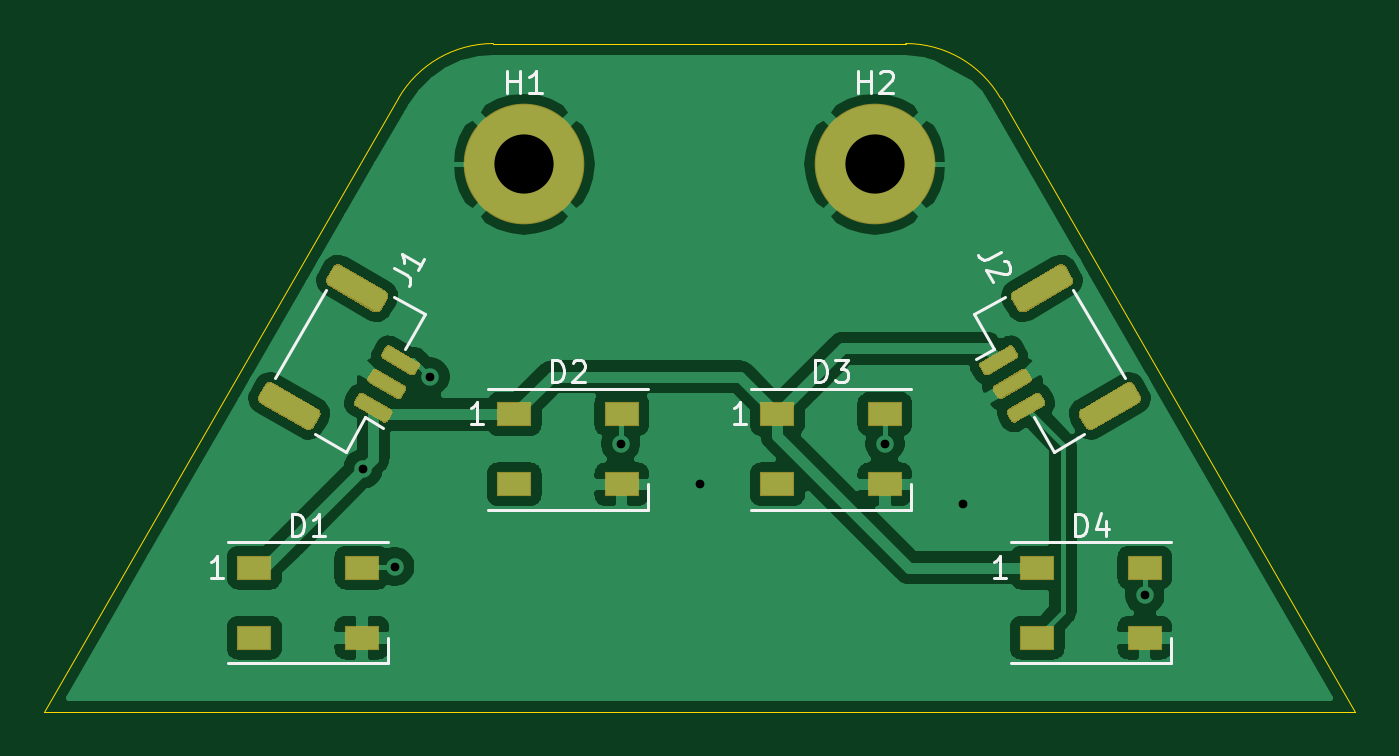
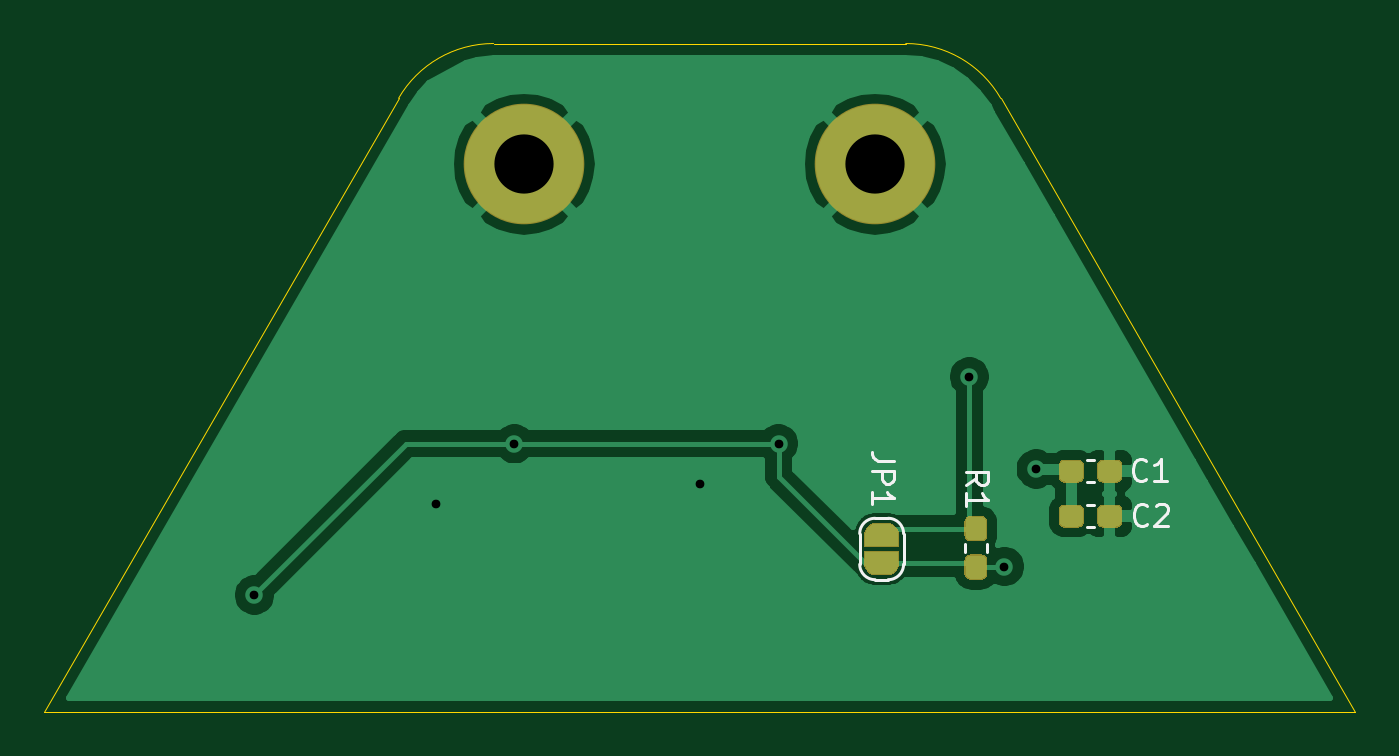
Circuit board: 11 layer files. Board 59.8 x 30.5 mm.
- bottom_copper: LIghtBoard-B_Cu.gbr (31333 bytes)
- bottom_mask: LIghtBoard-B_Mask.gbr (7498 bytes)
- paste: LIghtBoard-B_Paste.gbr (2576 bytes)
- bottom_silk: LIghtBoard-B_SilkS.gbr (3819 bytes)
- outline: LIghtBoard-Edge_Cuts.gbr (903 bytes)
- top_copper: LIghtBoard-F_Cu.gbr (67178 bytes)
- top_mask: LIghtBoard-F_Mask.gbr (4703 bytes)
- paste: LIghtBoard-F_Paste.gbr (4580 bytes)
- top_silk: LIghtBoard-F_SilkS.gbr (6365 bytes)
- drill: LIghtBoard-NPTH.drl (269 bytes)
- drill: LIghtBoard-PTH.drl (449 bytes)

=== bottom_copper: LIghtBoard-B_Cu.gbr (31333 bytes, source omitted) ===
=== bottom_mask: LIghtBoard-B_Mask.gbr (7498 bytes, source omitted) ===
=== paste: LIghtBoard-B_Paste.gbr ===
%TF.GenerationSoftware,KiCad,Pcbnew,(5.1.6)-1*%
%TF.CreationDate,2020-11-09T21:27:46-05:00*%
%TF.ProjectId,LIghtBoard,4c496768-7442-46f6-9172-642e6b696361,rev?*%
%TF.SameCoordinates,Original*%
%TF.FileFunction,Paste,Bot*%
%TF.FilePolarity,Positive*%
%FSLAX46Y46*%
G04 Gerber Fmt 4.6, Leading zero omitted, Abs format (unit mm)*
G04 Created by KiCad (PCBNEW (5.1.6)-1) date 2020-11-09 21:27:46*
%MOMM*%
%LPD*%
G01*
G04 APERTURE LIST*
G04 APERTURE END LIST*
%TO.C,C2*%
G36*
G01*
X113725000Y-100912500D02*
X113725000Y-101387500D01*
G75*
G02*
X113487500Y-101625000I-237500J0D01*
G01*
X112912500Y-101625000D01*
G75*
G02*
X112675000Y-101387500I0J237500D01*
G01*
X112675000Y-100912500D01*
G75*
G02*
X112912500Y-100675000I237500J0D01*
G01*
X113487500Y-100675000D01*
G75*
G02*
X113725000Y-100912500I0J-237500D01*
G01*
G37*
G36*
G01*
X115475000Y-100912500D02*
X115475000Y-101387500D01*
G75*
G02*
X115237500Y-101625000I-237500J0D01*
G01*
X114662500Y-101625000D01*
G75*
G02*
X114425000Y-101387500I0J237500D01*
G01*
X114425000Y-100912500D01*
G75*
G02*
X114662500Y-100675000I237500J0D01*
G01*
X115237500Y-100675000D01*
G75*
G02*
X115475000Y-100912500I0J-237500D01*
G01*
G37*
%TD*%
%TO.C,R1*%
G36*
G01*
X119062500Y-102950000D02*
X119537500Y-102950000D01*
G75*
G02*
X119775000Y-103187500I0J-237500D01*
G01*
X119775000Y-103762500D01*
G75*
G02*
X119537500Y-104000000I-237500J0D01*
G01*
X119062500Y-104000000D01*
G75*
G02*
X118825000Y-103762500I0J237500D01*
G01*
X118825000Y-103187500D01*
G75*
G02*
X119062500Y-102950000I237500J0D01*
G01*
G37*
G36*
G01*
X119062500Y-101200000D02*
X119537500Y-101200000D01*
G75*
G02*
X119775000Y-101437500I0J-237500D01*
G01*
X119775000Y-102012500D01*
G75*
G02*
X119537500Y-102250000I-237500J0D01*
G01*
X119062500Y-102250000D01*
G75*
G02*
X118825000Y-102012500I0J237500D01*
G01*
X118825000Y-101437500D01*
G75*
G02*
X119062500Y-101200000I237500J0D01*
G01*
G37*
%TD*%
%TO.C,C1*%
G36*
G01*
X113725000Y-98862500D02*
X113725000Y-99337500D01*
G75*
G02*
X113487500Y-99575000I-237500J0D01*
G01*
X112912500Y-99575000D01*
G75*
G02*
X112675000Y-99337500I0J237500D01*
G01*
X112675000Y-98862500D01*
G75*
G02*
X112912500Y-98625000I237500J0D01*
G01*
X113487500Y-98625000D01*
G75*
G02*
X113725000Y-98862500I0J-237500D01*
G01*
G37*
G36*
G01*
X115475000Y-98862500D02*
X115475000Y-99337500D01*
G75*
G02*
X115237500Y-99575000I-237500J0D01*
G01*
X114662500Y-99575000D01*
G75*
G02*
X114425000Y-99337500I0J237500D01*
G01*
X114425000Y-98862500D01*
G75*
G02*
X114662500Y-98625000I237500J0D01*
G01*
X115237500Y-98625000D01*
G75*
G02*
X115475000Y-98862500I0J-237500D01*
G01*
G37*
%TD*%
M02*

=== bottom_silk: LIghtBoard-B_SilkS.gbr ===
%TF.GenerationSoftware,KiCad,Pcbnew,(5.1.6)-1*%
%TF.CreationDate,2020-11-09T21:27:46-05:00*%
%TF.ProjectId,LIghtBoard,4c496768-7442-46f6-9172-642e6b696361,rev?*%
%TF.SameCoordinates,Original*%
%TF.FileFunction,Legend,Bot*%
%TF.FilePolarity,Positive*%
%FSLAX46Y46*%
G04 Gerber Fmt 4.6, Leading zero omitted, Abs format (unit mm)*
G04 Created by KiCad (PCBNEW (5.1.6)-1) date 2020-11-09 21:27:46*
%MOMM*%
%LPD*%
G01*
G04 APERTURE LIST*
%ADD10C,0.120000*%
%ADD11C,0.150000*%
G04 APERTURE END LIST*
D10*
%TO.C,C2*%
X114246267Y-101660000D02*
X113903733Y-101660000D01*
X114246267Y-100640000D02*
X113903733Y-100640000D01*
%TO.C,R1*%
X119810000Y-102428733D02*
X119810000Y-102771267D01*
X118790000Y-102428733D02*
X118790000Y-102771267D01*
%TO.C,JP1*%
X124600000Y-103350000D02*
X124600000Y-101950000D01*
X123900000Y-101250000D02*
X123300000Y-101250000D01*
X122600000Y-101950000D02*
X122600000Y-103350000D01*
X123300000Y-104050000D02*
X123900000Y-104050000D01*
X123900000Y-104050000D02*
G75*
G03*
X124600000Y-103350000I0J700000D01*
G01*
X122600000Y-103350000D02*
G75*
G03*
X123300000Y-104050000I700000J0D01*
G01*
X123300000Y-101250000D02*
G75*
G03*
X122600000Y-101950000I0J-700000D01*
G01*
X124600000Y-101950000D02*
G75*
G03*
X123900000Y-101250000I-700000J0D01*
G01*
%TO.C,C1*%
X114246267Y-99610000D02*
X113903733Y-99610000D01*
X114246267Y-98590000D02*
X113903733Y-98590000D01*
%TO.C,C2*%
D11*
X111491666Y-101507142D02*
X111539285Y-101554761D01*
X111682142Y-101602380D01*
X111777380Y-101602380D01*
X111920238Y-101554761D01*
X112015476Y-101459523D01*
X112063095Y-101364285D01*
X112110714Y-101173809D01*
X112110714Y-101030952D01*
X112063095Y-100840476D01*
X112015476Y-100745238D01*
X111920238Y-100650000D01*
X111777380Y-100602380D01*
X111682142Y-100602380D01*
X111539285Y-100650000D01*
X111491666Y-100697619D01*
X111110714Y-100697619D02*
X111063095Y-100650000D01*
X110967857Y-100602380D01*
X110729761Y-100602380D01*
X110634523Y-100650000D01*
X110586904Y-100697619D01*
X110539285Y-100792857D01*
X110539285Y-100888095D01*
X110586904Y-101030952D01*
X111158333Y-101602380D01*
X110539285Y-101602380D01*
%TO.C,R1*%
X119752380Y-99733333D02*
X119276190Y-99400000D01*
X119752380Y-99161904D02*
X118752380Y-99161904D01*
X118752380Y-99542857D01*
X118800000Y-99638095D01*
X118847619Y-99685714D01*
X118942857Y-99733333D01*
X119085714Y-99733333D01*
X119180952Y-99685714D01*
X119228571Y-99638095D01*
X119276190Y-99542857D01*
X119276190Y-99161904D01*
X119752380Y-100685714D02*
X119752380Y-100114285D01*
X119752380Y-100400000D02*
X118752380Y-100400000D01*
X118895238Y-100304761D01*
X118990476Y-100209523D01*
X119038095Y-100114285D01*
%TO.C,JP1*%
X123052380Y-98616666D02*
X123766666Y-98616666D01*
X123909523Y-98569047D01*
X124004761Y-98473809D01*
X124052380Y-98330952D01*
X124052380Y-98235714D01*
X124052380Y-99092857D02*
X123052380Y-99092857D01*
X123052380Y-99473809D01*
X123100000Y-99569047D01*
X123147619Y-99616666D01*
X123242857Y-99664285D01*
X123385714Y-99664285D01*
X123480952Y-99616666D01*
X123528571Y-99569047D01*
X123576190Y-99473809D01*
X123576190Y-99092857D01*
X124052380Y-100616666D02*
X124052380Y-100045238D01*
X124052380Y-100330952D02*
X123052380Y-100330952D01*
X123195238Y-100235714D01*
X123290476Y-100140476D01*
X123338095Y-100045238D01*
%TO.C,C1*%
X111541666Y-99457142D02*
X111589285Y-99504761D01*
X111732142Y-99552380D01*
X111827380Y-99552380D01*
X111970238Y-99504761D01*
X112065476Y-99409523D01*
X112113095Y-99314285D01*
X112160714Y-99123809D01*
X112160714Y-98980952D01*
X112113095Y-98790476D01*
X112065476Y-98695238D01*
X111970238Y-98600000D01*
X111827380Y-98552380D01*
X111732142Y-98552380D01*
X111589285Y-98600000D01*
X111541666Y-98647619D01*
X110589285Y-99552380D02*
X111160714Y-99552380D01*
X110875000Y-99552380D02*
X110875000Y-98552380D01*
X110970238Y-98695238D01*
X111065476Y-98790476D01*
X111160714Y-98838095D01*
%TD*%
M02*

=== outline: LIghtBoard-Edge_Cuts.gbr ===
%TF.GenerationSoftware,KiCad,Pcbnew,(5.1.6)-1*%
%TF.CreationDate,2020-11-09T21:27:46-05:00*%
%TF.ProjectId,LIghtBoard,4c496768-7442-46f6-9172-642e6b696361,rev?*%
%TF.SameCoordinates,Original*%
%TF.FileFunction,Profile,NP*%
%FSLAX46Y46*%
G04 Gerber Fmt 4.6, Leading zero omitted, Abs format (unit mm)*
G04 Created by KiCad (PCBNEW (5.1.6)-1) date 2020-11-09 21:27:46*
%MOMM*%
%LPD*%
G01*
G04 APERTURE LIST*
%TA.AperFunction,Profile*%
%ADD10C,0.050000*%
%TD*%
G04 APERTURE END LIST*
D10*
X161800000Y-110100000D02*
X102000000Y-110100000D01*
X145628534Y-82097246D02*
X161800000Y-110100000D01*
X118170472Y-82098962D02*
X102000000Y-110100000D01*
X118170472Y-82098962D02*
G75*
G02*
X122500000Y-79600000I4329528J-2501038D01*
G01*
X141300000Y-79600002D02*
G75*
G02*
X145628534Y-82097246I0J-4999998D01*
G01*
X131900000Y-79600000D02*
X141300000Y-79600000D01*
X131900000Y-79600000D02*
X122500000Y-79600000D01*
M02*

=== top_copper: LIghtBoard-F_Cu.gbr (67178 bytes, source omitted) ===
=== top_mask: LIghtBoard-F_Mask.gbr ===
%TF.GenerationSoftware,KiCad,Pcbnew,(5.1.6)-1*%
%TF.CreationDate,2020-11-09T21:27:46-05:00*%
%TF.ProjectId,LIghtBoard,4c496768-7442-46f6-9172-642e6b696361,rev?*%
%TF.SameCoordinates,Original*%
%TF.FileFunction,Soldermask,Top*%
%TF.FilePolarity,Negative*%
%FSLAX46Y46*%
G04 Gerber Fmt 4.6, Leading zero omitted, Abs format (unit mm)*
G04 Created by KiCad (PCBNEW (5.1.6)-1) date 2020-11-09 21:27:46*
%MOMM*%
%LPD*%
G01*
G04 APERTURE LIST*
%ADD10C,5.500000*%
%ADD11R,1.600000X1.100000*%
G04 APERTURE END LIST*
D10*
%TO.C,H1*%
X123900000Y-85100000D03*
%TD*%
D11*
%TO.C,D4*%
X152200000Y-106700000D03*
X152200000Y-103500000D03*
X147300000Y-106700000D03*
X147300000Y-103500000D03*
%TD*%
%TO.C,D3*%
X140350000Y-99700000D03*
X140350000Y-96500000D03*
X135450000Y-99700000D03*
X135450000Y-96500000D03*
%TD*%
%TO.C,D2*%
X128350000Y-99700000D03*
X128350000Y-96500000D03*
X123450000Y-99700000D03*
X123450000Y-96500000D03*
%TD*%
%TO.C,J2*%
G36*
G01*
X149319856Y-96245865D02*
X151355016Y-95070865D01*
G75*
G02*
X151730673Y-95171522I137500J-238157D01*
G01*
X152005673Y-95647836D01*
G75*
G02*
X151905016Y-96023493I-238157J-137500D01*
G01*
X149869856Y-97198493D01*
G75*
G02*
X149494199Y-97097836I-137500J238157D01*
G01*
X149219199Y-96621522D01*
G75*
G02*
X149319856Y-96245865I238157J137500D01*
G01*
G37*
G36*
G01*
X146219856Y-90876507D02*
X148255016Y-89701507D01*
G75*
G02*
X148630673Y-89802164I137500J-238157D01*
G01*
X148905673Y-90278478D01*
G75*
G02*
X148805016Y-90654135I-238157J-137500D01*
G01*
X146769856Y-91829135D01*
G75*
G02*
X146394199Y-91728478I-137500J238157D01*
G01*
X146119199Y-91252164D01*
G75*
G02*
X146219856Y-90876507I238157J137500D01*
G01*
G37*
G36*
G01*
X145983382Y-96266923D02*
X147239118Y-95541924D01*
G75*
G02*
X147478172Y-95605978I87500J-151554D01*
G01*
X147653172Y-95909086D01*
G75*
G02*
X147589118Y-96148140I-151554J-87500D01*
G01*
X146333382Y-96873140D01*
G75*
G02*
X146094328Y-96809086I-87500J151554D01*
G01*
X145919328Y-96505978D01*
G75*
G02*
X145983382Y-96266924I151554J87500D01*
G01*
G37*
G36*
G01*
X145358382Y-95184391D02*
X146614118Y-94459392D01*
G75*
G02*
X146853172Y-94523446I87500J-151554D01*
G01*
X147028172Y-94826554D01*
G75*
G02*
X146964118Y-95065608I-151554J-87500D01*
G01*
X145708382Y-95790608D01*
G75*
G02*
X145469328Y-95726554I-87500J151554D01*
G01*
X145294328Y-95423446D01*
G75*
G02*
X145358382Y-95184392I151554J87500D01*
G01*
G37*
G36*
G01*
X144733382Y-94101859D02*
X145989118Y-93376860D01*
G75*
G02*
X146228172Y-93440914I87500J-151554D01*
G01*
X146403172Y-93744022D01*
G75*
G02*
X146339118Y-93983076I-151554J-87500D01*
G01*
X145083382Y-94708076D01*
G75*
G02*
X144844328Y-94644022I-87500J151554D01*
G01*
X144669328Y-94340914D01*
G75*
G02*
X144733382Y-94101860I151554J87500D01*
G01*
G37*
%TD*%
%TO.C,J1*%
G36*
G01*
X117030144Y-91829135D02*
X114994984Y-90654135D01*
G75*
G02*
X114894327Y-90278478I137500J238157D01*
G01*
X115169327Y-89802164D01*
G75*
G02*
X115544984Y-89701507I238157J-137500D01*
G01*
X117580144Y-90876507D01*
G75*
G02*
X117680801Y-91252164I-137500J-238157D01*
G01*
X117405801Y-91728478D01*
G75*
G02*
X117030144Y-91829135I-238157J137500D01*
G01*
G37*
G36*
G01*
X113930144Y-97198493D02*
X111894984Y-96023493D01*
G75*
G02*
X111794327Y-95647836I137500J238157D01*
G01*
X112069327Y-95171522D01*
G75*
G02*
X112444984Y-95070865I238157J-137500D01*
G01*
X114480144Y-96245865D01*
G75*
G02*
X114580801Y-96621522I-137500J-238157D01*
G01*
X114305801Y-97097836D01*
G75*
G02*
X113930144Y-97198493I-238157J137500D01*
G01*
G37*
G36*
G01*
X118716618Y-94708077D02*
X117460882Y-93983076D01*
G75*
G02*
X117396828Y-93744022I87500J151554D01*
G01*
X117571828Y-93440914D01*
G75*
G02*
X117810882Y-93376860I151554J-87500D01*
G01*
X119066618Y-94101860D01*
G75*
G02*
X119130672Y-94340914I-87500J-151554D01*
G01*
X118955672Y-94644022D01*
G75*
G02*
X118716618Y-94708076I-151554J87500D01*
G01*
G37*
G36*
G01*
X118091618Y-95790609D02*
X116835882Y-95065608D01*
G75*
G02*
X116771828Y-94826554I87500J151554D01*
G01*
X116946828Y-94523446D01*
G75*
G02*
X117185882Y-94459392I151554J-87500D01*
G01*
X118441618Y-95184392D01*
G75*
G02*
X118505672Y-95423446I-87500J-151554D01*
G01*
X118330672Y-95726554D01*
G75*
G02*
X118091618Y-95790608I-151554J87500D01*
G01*
G37*
G36*
G01*
X117466618Y-96873141D02*
X116210882Y-96148140D01*
G75*
G02*
X116146828Y-95909086I87500J151554D01*
G01*
X116321828Y-95605978D01*
G75*
G02*
X116560882Y-95541924I151554J-87500D01*
G01*
X117816618Y-96266924D01*
G75*
G02*
X117880672Y-96505978I-87500J-151554D01*
G01*
X117705672Y-96809086D01*
G75*
G02*
X117466618Y-96873140I-151554J87500D01*
G01*
G37*
%TD*%
D10*
%TO.C,H2*%
X139900000Y-85100000D03*
%TD*%
D11*
%TO.C,D1*%
X111600000Y-103500000D03*
X111600000Y-106700000D03*
X116500000Y-103500000D03*
X116500000Y-106700000D03*
%TD*%
M02*

=== paste: LIghtBoard-F_Paste.gbr ===
%TF.GenerationSoftware,KiCad,Pcbnew,(5.1.6)-1*%
%TF.CreationDate,2020-11-09T21:27:46-05:00*%
%TF.ProjectId,LIghtBoard,4c496768-7442-46f6-9172-642e6b696361,rev?*%
%TF.SameCoordinates,Original*%
%TF.FileFunction,Paste,Top*%
%TF.FilePolarity,Positive*%
%FSLAX46Y46*%
G04 Gerber Fmt 4.6, Leading zero omitted, Abs format (unit mm)*
G04 Created by KiCad (PCBNEW (5.1.6)-1) date 2020-11-09 21:27:46*
%MOMM*%
%LPD*%
G01*
G04 APERTURE LIST*
%ADD10R,1.500000X1.000000*%
G04 APERTURE END LIST*
D10*
%TO.C,D4*%
X152200000Y-106700000D03*
X152200000Y-103500000D03*
X147300000Y-106700000D03*
X147300000Y-103500000D03*
%TD*%
%TO.C,D3*%
X140350000Y-99700000D03*
X140350000Y-96500000D03*
X135450000Y-99700000D03*
X135450000Y-96500000D03*
%TD*%
%TO.C,D2*%
X128350000Y-99700000D03*
X128350000Y-96500000D03*
X123450000Y-99700000D03*
X123450000Y-96500000D03*
%TD*%
%TO.C,J2*%
G36*
G01*
X149366507Y-96276666D02*
X151358365Y-95126667D01*
G75*
G02*
X151699871Y-95218173I125000J-216506D01*
G01*
X151949871Y-95651185D01*
G75*
G02*
X151858365Y-95992691I-216506J-125000D01*
G01*
X149866507Y-97142691D01*
G75*
G02*
X149525001Y-97051185I-125000J216506D01*
G01*
X149275001Y-96618173D01*
G75*
G02*
X149366507Y-96276667I216506J125000D01*
G01*
G37*
G36*
G01*
X146266507Y-90907308D02*
X148258365Y-89757309D01*
G75*
G02*
X148599871Y-89848815I125000J-216506D01*
G01*
X148849871Y-90281827D01*
G75*
G02*
X148758365Y-90623333I-216506J-125000D01*
G01*
X146766507Y-91773333D01*
G75*
G02*
X146425001Y-91681827I-125000J216506D01*
G01*
X146175001Y-91248815D01*
G75*
G02*
X146266507Y-90907309I216506J125000D01*
G01*
G37*
G36*
G01*
X146030032Y-96297724D02*
X147242468Y-95597724D01*
G75*
G02*
X147447372Y-95652628I75000J-129904D01*
G01*
X147597372Y-95912436D01*
G75*
G02*
X147542468Y-96117340I-129904J-75000D01*
G01*
X146330032Y-96817340D01*
G75*
G02*
X146125128Y-96762436I-75000J129904D01*
G01*
X145975128Y-96502628D01*
G75*
G02*
X146030032Y-96297724I129904J75000D01*
G01*
G37*
G36*
G01*
X145405032Y-95215192D02*
X146617468Y-94515192D01*
G75*
G02*
X146822372Y-94570096I75000J-129904D01*
G01*
X146972372Y-94829904D01*
G75*
G02*
X146917468Y-95034808I-129904J-75000D01*
G01*
X145705032Y-95734808D01*
G75*
G02*
X145500128Y-95679904I-75000J129904D01*
G01*
X145350128Y-95420096D01*
G75*
G02*
X145405032Y-95215192I129904J75000D01*
G01*
G37*
G36*
G01*
X144780032Y-94132660D02*
X145992468Y-93432660D01*
G75*
G02*
X146197372Y-93487564I75000J-129904D01*
G01*
X146347372Y-93747372D01*
G75*
G02*
X146292468Y-93952276I-129904J-75000D01*
G01*
X145080032Y-94652276D01*
G75*
G02*
X144875128Y-94597372I-75000J129904D01*
G01*
X144725128Y-94337564D01*
G75*
G02*
X144780032Y-94132660I129904J75000D01*
G01*
G37*
%TD*%
%TO.C,J1*%
G36*
G01*
X117033493Y-91773334D02*
X115041635Y-90623333D01*
G75*
G02*
X114950129Y-90281827I125000J216506D01*
G01*
X115200129Y-89848815D01*
G75*
G02*
X115541635Y-89757309I216506J-125000D01*
G01*
X117533493Y-90907309D01*
G75*
G02*
X117624999Y-91248815I-125000J-216506D01*
G01*
X117374999Y-91681827D01*
G75*
G02*
X117033493Y-91773333I-216506J125000D01*
G01*
G37*
G36*
G01*
X113933493Y-97142692D02*
X111941635Y-95992691D01*
G75*
G02*
X111850129Y-95651185I125000J216506D01*
G01*
X112100129Y-95218173D01*
G75*
G02*
X112441635Y-95126667I216506J-125000D01*
G01*
X114433493Y-96276667D01*
G75*
G02*
X114524999Y-96618173I-125000J-216506D01*
G01*
X114274999Y-97051185D01*
G75*
G02*
X113933493Y-97142691I-216506J125000D01*
G01*
G37*
G36*
G01*
X118719968Y-94652276D02*
X117507532Y-93952276D01*
G75*
G02*
X117452628Y-93747372I75000J129904D01*
G01*
X117602628Y-93487564D01*
G75*
G02*
X117807532Y-93432660I129904J-75000D01*
G01*
X119019968Y-94132660D01*
G75*
G02*
X119074872Y-94337564I-75000J-129904D01*
G01*
X118924872Y-94597372D01*
G75*
G02*
X118719968Y-94652276I-129904J75000D01*
G01*
G37*
G36*
G01*
X118094968Y-95734808D02*
X116882532Y-95034808D01*
G75*
G02*
X116827628Y-94829904I75000J129904D01*
G01*
X116977628Y-94570096D01*
G75*
G02*
X117182532Y-94515192I129904J-75000D01*
G01*
X118394968Y-95215192D01*
G75*
G02*
X118449872Y-95420096I-75000J-129904D01*
G01*
X118299872Y-95679904D01*
G75*
G02*
X118094968Y-95734808I-129904J75000D01*
G01*
G37*
G36*
G01*
X117469968Y-96817340D02*
X116257532Y-96117340D01*
G75*
G02*
X116202628Y-95912436I75000J129904D01*
G01*
X116352628Y-95652628D01*
G75*
G02*
X116557532Y-95597724I129904J-75000D01*
G01*
X117769968Y-96297724D01*
G75*
G02*
X117824872Y-96502628I-75000J-129904D01*
G01*
X117674872Y-96762436D01*
G75*
G02*
X117469968Y-96817340I-129904J75000D01*
G01*
G37*
%TD*%
%TO.C,D1*%
X111600000Y-103500000D03*
X111600000Y-106700000D03*
X116500000Y-103500000D03*
X116500000Y-106700000D03*
%TD*%
M02*

=== top_silk: LIghtBoard-F_SilkS.gbr ===
%TF.GenerationSoftware,KiCad,Pcbnew,(5.1.6)-1*%
%TF.CreationDate,2020-11-09T21:27:46-05:00*%
%TF.ProjectId,LIghtBoard,4c496768-7442-46f6-9172-642e6b696361,rev?*%
%TF.SameCoordinates,Original*%
%TF.FileFunction,Legend,Top*%
%TF.FilePolarity,Positive*%
%FSLAX46Y46*%
G04 Gerber Fmt 4.6, Leading zero omitted, Abs format (unit mm)*
G04 Created by KiCad (PCBNEW (5.1.6)-1) date 2020-11-09 21:27:46*
%MOMM*%
%LPD*%
G01*
G04 APERTURE LIST*
%ADD10C,0.120000*%
%ADD11C,0.150000*%
G04 APERTURE END LIST*
D10*
%TO.C,D4*%
X146100000Y-102350000D02*
X153400000Y-102350000D01*
X146100000Y-107850000D02*
X153400000Y-107850000D01*
X153400000Y-107850000D02*
X153400000Y-106700000D01*
%TO.C,D3*%
X134250000Y-95350000D02*
X141550000Y-95350000D01*
X134250000Y-100850000D02*
X141550000Y-100850000D01*
X141550000Y-100850000D02*
X141550000Y-99700000D01*
%TO.C,D2*%
X122250000Y-95350000D02*
X129550000Y-95350000D01*
X122250000Y-100850000D02*
X129550000Y-100850000D01*
X129550000Y-100850000D02*
X129550000Y-99700000D01*
%TO.C,J2*%
X148940326Y-90818501D02*
X151280326Y-94871499D01*
X148044193Y-98206352D02*
X147144193Y-96647506D01*
X149429833Y-97406352D02*
X148044193Y-98206352D01*
X145334193Y-93512494D02*
X144520129Y-93982494D01*
X144434193Y-91953648D02*
X145334193Y-93512494D01*
X145819833Y-91153648D02*
X144434193Y-91953648D01*
%TO.C,J1*%
X112519674Y-94871499D02*
X114859674Y-90818501D01*
X119365807Y-91953648D02*
X118465807Y-93512494D01*
X117980167Y-91153648D02*
X119365807Y-91953648D01*
X116655807Y-96647506D02*
X117469871Y-97117506D01*
X115755807Y-98206352D02*
X116655807Y-96647506D01*
X114370167Y-97406352D02*
X115755807Y-98206352D01*
%TO.C,D1*%
X117700000Y-107850000D02*
X117700000Y-106700000D01*
X110400000Y-107850000D02*
X117700000Y-107850000D01*
X110400000Y-102350000D02*
X117700000Y-102350000D01*
%TO.C,H1*%
D11*
X123138095Y-81852380D02*
X123138095Y-80852380D01*
X123138095Y-81328571D02*
X123709523Y-81328571D01*
X123709523Y-81852380D02*
X123709523Y-80852380D01*
X124709523Y-81852380D02*
X124138095Y-81852380D01*
X124423809Y-81852380D02*
X124423809Y-80852380D01*
X124328571Y-80995238D01*
X124233333Y-81090476D01*
X124138095Y-81138095D01*
%TO.C,D4*%
X149011904Y-102052380D02*
X149011904Y-101052380D01*
X149250000Y-101052380D01*
X149392857Y-101100000D01*
X149488095Y-101195238D01*
X149535714Y-101290476D01*
X149583333Y-101480952D01*
X149583333Y-101623809D01*
X149535714Y-101814285D01*
X149488095Y-101909523D01*
X149392857Y-102004761D01*
X149250000Y-102052380D01*
X149011904Y-102052380D01*
X150440476Y-101385714D02*
X150440476Y-102052380D01*
X150202380Y-101004761D02*
X149964285Y-101719047D01*
X150583333Y-101719047D01*
X145885714Y-103952380D02*
X145314285Y-103952380D01*
X145600000Y-103952380D02*
X145600000Y-102952380D01*
X145504761Y-103095238D01*
X145409523Y-103190476D01*
X145314285Y-103238095D01*
%TO.C,D3*%
X137161904Y-95052380D02*
X137161904Y-94052380D01*
X137400000Y-94052380D01*
X137542857Y-94100000D01*
X137638095Y-94195238D01*
X137685714Y-94290476D01*
X137733333Y-94480952D01*
X137733333Y-94623809D01*
X137685714Y-94814285D01*
X137638095Y-94909523D01*
X137542857Y-95004761D01*
X137400000Y-95052380D01*
X137161904Y-95052380D01*
X138066666Y-94052380D02*
X138685714Y-94052380D01*
X138352380Y-94433333D01*
X138495238Y-94433333D01*
X138590476Y-94480952D01*
X138638095Y-94528571D01*
X138685714Y-94623809D01*
X138685714Y-94861904D01*
X138638095Y-94957142D01*
X138590476Y-95004761D01*
X138495238Y-95052380D01*
X138209523Y-95052380D01*
X138114285Y-95004761D01*
X138066666Y-94957142D01*
X134035714Y-96952380D02*
X133464285Y-96952380D01*
X133750000Y-96952380D02*
X133750000Y-95952380D01*
X133654761Y-96095238D01*
X133559523Y-96190476D01*
X133464285Y-96238095D01*
%TO.C,D2*%
X125161904Y-95052380D02*
X125161904Y-94052380D01*
X125400000Y-94052380D01*
X125542857Y-94100000D01*
X125638095Y-94195238D01*
X125685714Y-94290476D01*
X125733333Y-94480952D01*
X125733333Y-94623809D01*
X125685714Y-94814285D01*
X125638095Y-94909523D01*
X125542857Y-95004761D01*
X125400000Y-95052380D01*
X125161904Y-95052380D01*
X126114285Y-94147619D02*
X126161904Y-94100000D01*
X126257142Y-94052380D01*
X126495238Y-94052380D01*
X126590476Y-94100000D01*
X126638095Y-94147619D01*
X126685714Y-94242857D01*
X126685714Y-94338095D01*
X126638095Y-94480952D01*
X126066666Y-95052380D01*
X126685714Y-95052380D01*
X122035714Y-96952380D02*
X121464285Y-96952380D01*
X121750000Y-96952380D02*
X121750000Y-95952380D01*
X121654761Y-96095238D01*
X121559523Y-96190476D01*
X121464285Y-96238095D01*
%TO.C,J2*%
X145657585Y-89087516D02*
X145038995Y-89444659D01*
X144891468Y-89474848D01*
X144761370Y-89439988D01*
X144648702Y-89340080D01*
X144601083Y-89257601D01*
X145789392Y-89506289D02*
X145854441Y-89523718D01*
X145943299Y-89582388D01*
X146062347Y-89788584D01*
X146068726Y-89894872D01*
X146051297Y-89959921D01*
X145992628Y-90048779D01*
X145910149Y-90096398D01*
X145762622Y-90126588D01*
X144982036Y-89917430D01*
X145291559Y-90453541D01*
%TO.C,J1*%
X117959081Y-89814864D02*
X118577670Y-90172007D01*
X118677579Y-90284675D01*
X118712438Y-90414773D01*
X118682249Y-90562300D01*
X118634630Y-90644779D01*
X119325106Y-89448839D02*
X119039392Y-89943710D01*
X119182249Y-89696275D02*
X118316224Y-89196275D01*
X118392323Y-89350182D01*
X118427182Y-89480279D01*
X118420802Y-89586568D01*
%TO.C,H2*%
X139138095Y-81852380D02*
X139138095Y-80852380D01*
X139138095Y-81328571D02*
X139709523Y-81328571D01*
X139709523Y-81852380D02*
X139709523Y-80852380D01*
X140138095Y-80947619D02*
X140185714Y-80900000D01*
X140280952Y-80852380D01*
X140519047Y-80852380D01*
X140614285Y-80900000D01*
X140661904Y-80947619D01*
X140709523Y-81042857D01*
X140709523Y-81138095D01*
X140661904Y-81280952D01*
X140090476Y-81852380D01*
X140709523Y-81852380D01*
%TO.C,D1*%
X113311904Y-102052380D02*
X113311904Y-101052380D01*
X113550000Y-101052380D01*
X113692857Y-101100000D01*
X113788095Y-101195238D01*
X113835714Y-101290476D01*
X113883333Y-101480952D01*
X113883333Y-101623809D01*
X113835714Y-101814285D01*
X113788095Y-101909523D01*
X113692857Y-102004761D01*
X113550000Y-102052380D01*
X113311904Y-102052380D01*
X114835714Y-102052380D02*
X114264285Y-102052380D01*
X114550000Y-102052380D02*
X114550000Y-101052380D01*
X114454761Y-101195238D01*
X114359523Y-101290476D01*
X114264285Y-101338095D01*
X110185714Y-103952380D02*
X109614285Y-103952380D01*
X109900000Y-103952380D02*
X109900000Y-102952380D01*
X109804761Y-103095238D01*
X109709523Y-103190476D01*
X109614285Y-103238095D01*
%TD*%
M02*

=== drill: LIghtBoard-NPTH.drl ===
M48
; DRILL file {KiCad (5.1.6)-1} date 11/09/20 21:27:49
; FORMAT={-:-/ absolute / inch / decimal}
; #@! TF.CreationDate,2020-11-09T21:27:49-05:00
; #@! TF.GenerationSoftware,Kicad,Pcbnew,(5.1.6)-1
; #@! TF.FileFunction,NonPlated,1,2,NPTH
FMAT,2
INCH
%
G90
G05
T0
M30

=== drill: LIghtBoard-PTH.drl ===
M48
; DRILL file {KiCad (5.1.6)-1} date 11/09/20 21:27:49
; FORMAT={-:-/ absolute / inch / decimal}
; #@! TF.CreationDate,2020-11-09T21:27:49-05:00
; #@! TF.GenerationSoftware,Kicad,Pcbnew,(5.1.6)-1
; #@! TF.FileFunction,Plated,1,2,PTH
FMAT,2
INCH
T1C0.0157
T2C0.1063
%
G90
G05
T1
X4.5886Y-3.8976
X4.6457Y-4.0728
X4.7087Y-3.7323
X5.0512Y-3.8524
X5.1929Y-3.9252
X5.5256Y-3.8524
X5.6654Y-3.9606
X5.9921Y-4.124
T2
X4.878Y-3.3504
X5.5079Y-3.3504
T0
M30

